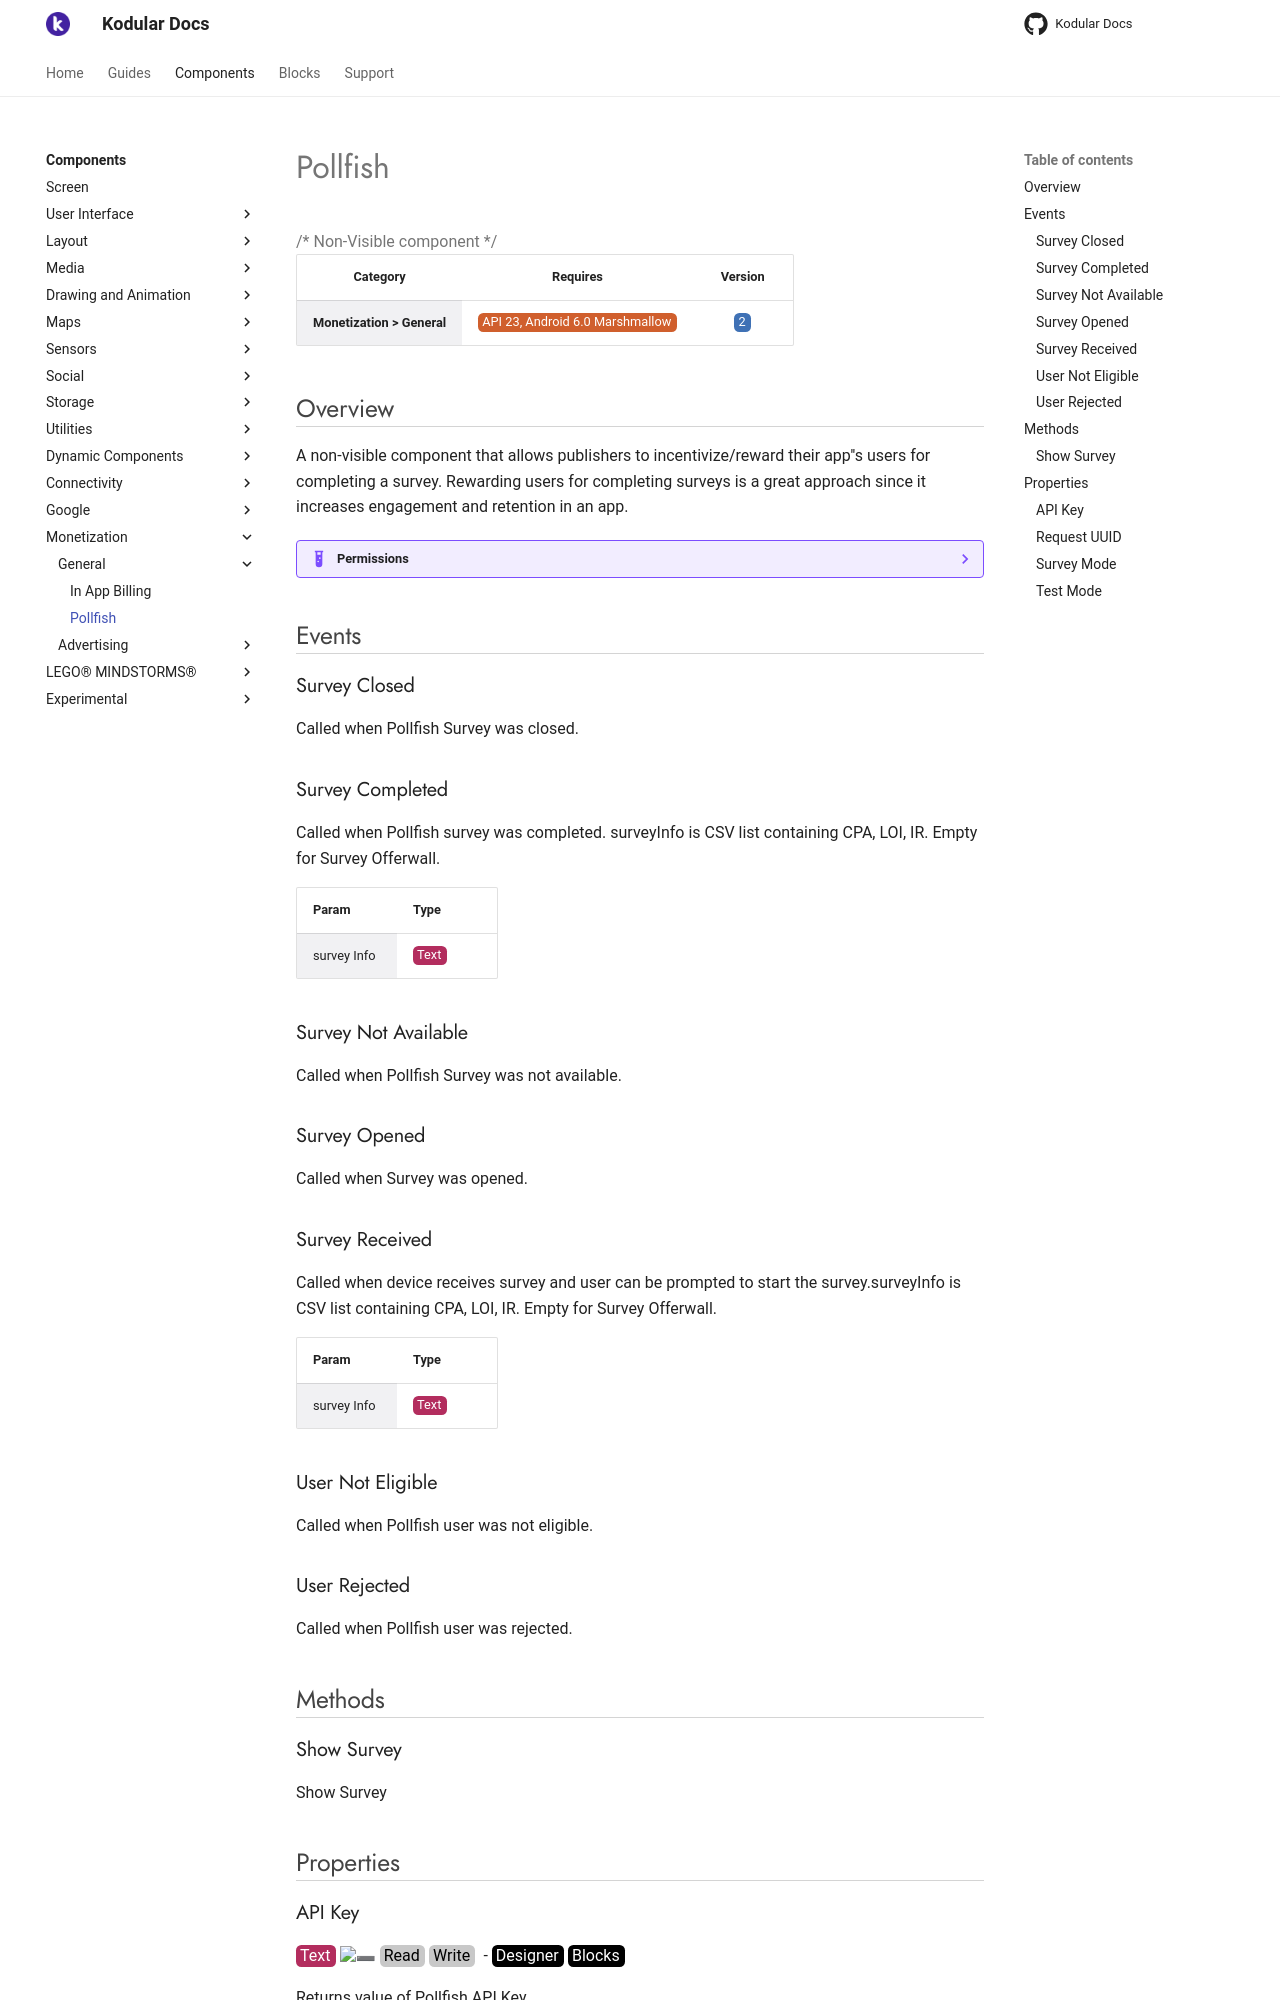

repository: Kodular/Documentation · page: components/monetization/general/pollfish/index.html · generator: jekyll

# Pollfish

{>> Non-Visible component<<}

| Category | Requires | Version |
|:--------:|:-------:|:--------:|
|**Monetization > General**|<span class="chip chip-any">API 23, Android 6.0 Marshmallow</span>|<span class="chip chip-number">2</span>|

## Overview

A non-visible component that allows publishers to incentivize/reward their app''s users for completing a survey. Rewarding users for completing surveys is a great approach since it increases engagement and retention in an app.

??? example "Permissions"
    * [android.permission.INTERNET](https://developer.android.com/reference/android/Manifest.permission.html#INTERNET)

## Events

### Survey Closed

Called when Pollfish Survey was closed.

<div class="block" ai2-block="event" not-rendered="true" value="%7B%22componentName%22:%20%22Pollfish%22,%20%22name%22:%20%22Survey%20Closed%22,%20%22param%22:%20%5B%5D%7D"></div>

### Survey Completed

Called when Pollfish survey was completed. surveyInfo is CSV list containing CPA, LOI, IR. Empty for Survey Offerwall.

<div class="block" ai2-block="event" not-rendered="true" value="%7B%22componentName%22:%20%22Pollfish%22,%20%22name%22:%20%22Survey%20Completed%22,%20%22param%22:%20%5B%22survey%20Info%22%5D%7D"></div>

| Param | Type |
|--------|------|
|survey Info|<span class="chip chip-text">Text</span>|

### Survey Not Available

Called when Pollfish Survey was not available.

<div class="block" ai2-block="event" not-rendered="true" value="%7B%22componentName%22:%20%22Pollfish%22,%20%22name%22:%20%22Survey%20Not%20Available%22,%20%22param%22:%20%5B%5D%7D"></div>

### Survey Opened

Called when Survey was opened.

<div class="block" ai2-block="event" not-rendered="true" value="%7B%22componentName%22:%20%22Pollfish%22,%20%22name%22:%20%22Survey%20Opened%22,%20%22param%22:%20%5B%5D%7D"></div>

### Survey Received

Called when device receives survey and user can be prompted to start the survey.surveyInfo is CSV list containing CPA, LOI, IR. Empty for Survey Offerwall.

<div class="block" ai2-block="event" not-rendered="true" value="%7B%22componentName%22:%20%22Pollfish%22,%20%22name%22:%20%22Survey%20Received%22,%20%22param%22:%20%5B%22survey%20Info%22%5D%7D"></div>

| Param | Type |
|--------|------|
|survey Info|<span class="chip chip-text">Text</span>|

### User Not Eligible

Called when Pollfish user was not eligible.

<div class="block" ai2-block="event" not-rendered="true" value="%7B%22componentName%22:%20%22Pollfish%22,%20%22name%22:%20%22User%20Not%20Eligible%22,%20%22param%22:%20%5B%5D%7D"></div>

### User Rejected

Called when Pollfish user was rejected.

<div class="block" ai2-block="event" not-rendered="true" value="%7B%22componentName%22:%20%22Pollfish%22,%20%22name%22:%20%22User%20Rejected%22,%20%22param%22:%20%5B%5D%7D"></div>

## Methods

### Show Survey

Show Survey

<div class="block" ai2-block="method" not-rendered="true" value="%7B%22componentName%22:%20%22Pollfish%22,%20%22name%22:%20%22Show%20Survey%22,%20%22output%22:%20false,%20%22param%22:%20%5B%5D%7D"></div>

## Properties

### API Key

<span style="user-select: none; white-space:pre-wrap;"><span class="chip chip-text">Text</span> :heavy_minus_sign: <span class="chip chip-rw">Read</span> <span class="chip chip-rw">Write</span>  - <span class="chip chip-bd">Designer</span> <span class="chip chip-bd">Blocks</span></span>

Returns value of Pollfish API Key

<div class="block" ai2-block="property" not-rendered="true" value="%7B%22componentName%22:%20%22Pollfish%22,%20%22name%22:%20%22API%20Key%22,%20%22getter%22:%20true%7D"></div>
<div class="block" ai2-block="property" not-rendered="true" value="%7B%22componentName%22:%20%22Pollfish%22,%20%22name%22:%20%22API%20Key%22,%20%22getter%22:%20false%7D"></div>

### Request UUID

<span style="user-select: none; white-space:pre-wrap;"><span class="chip chip-text">Text</span> :heavy_minus_sign: <span class="chip chip-rw">Read</span> <span class="chip chip-rw">Write</span>  - <span class="chip chip-bd">Blocks</span></span>

Sets a unique id to identify a user and be passed through server-to-server callbacks

<div class="block" ai2-block="property" not-rendered="true" value="%7B%22componentName%22:%20%22Pollfish%22,%20%22name%22:%20%22Request%20UUID%22,%20%22getter%22:%20true%7D"></div>
<div class="block" ai2-block="property" not-rendered="true" value="%7B%22componentName%22:%20%22Pollfish%22,%20%22name%22:%20%22Request%20UUID%22,%20%22getter%22:%20false%7D"></div>
